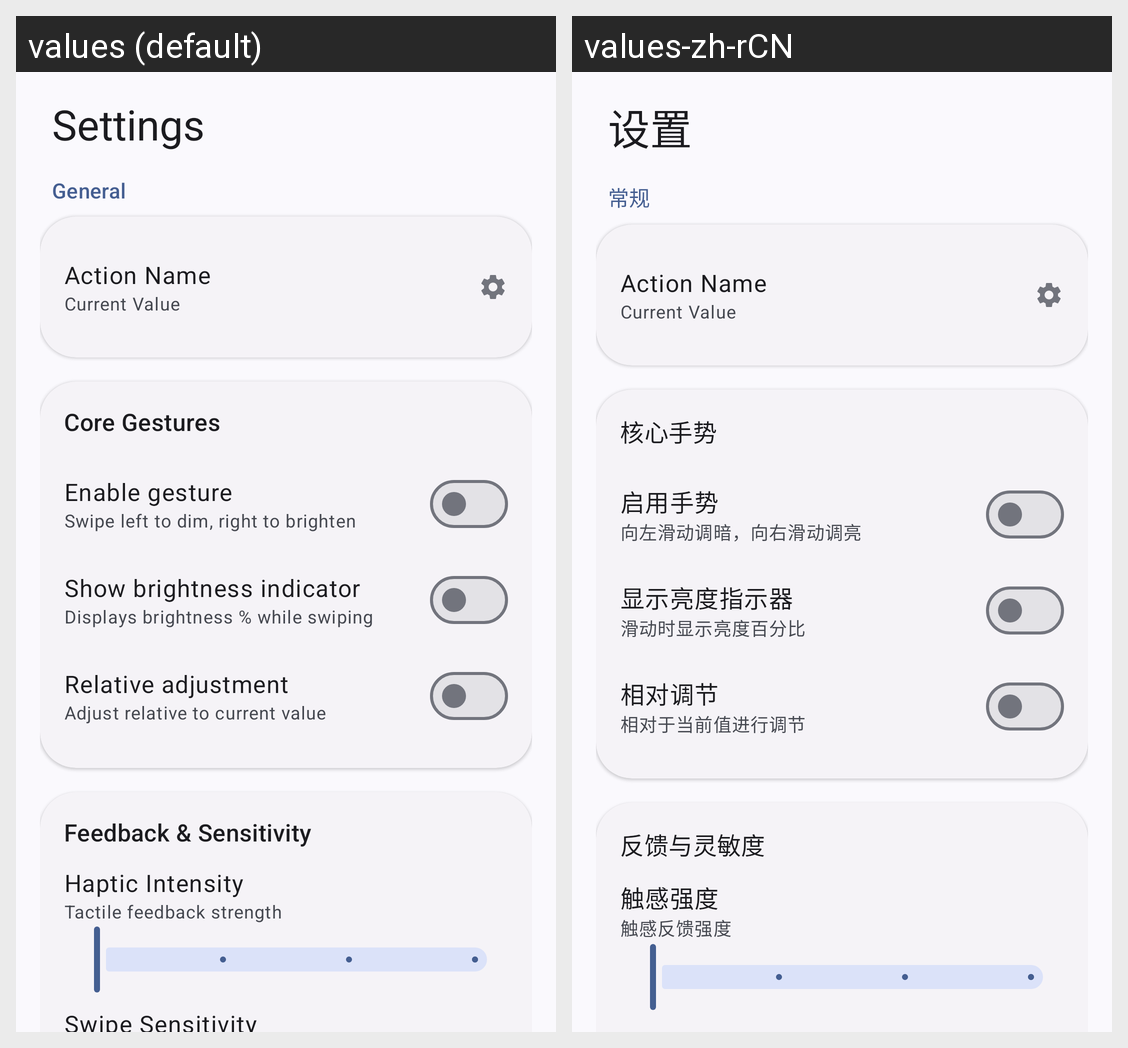

Strings drawn on this Android screen and how each of the app's shown locales translates them:
Android screen res/layout/fragment_settings.xml rendered under 2 locales, left to right: values (default), values-zh-rCN. Device: Nexus 5 (rendered at 1080×1920; each locale shown at half size, 540×960, under a caption strip naming it); theme Theme.betterstatusbar.
Strings drawn on this screen, with the default value and each locale's value (text and hints the layout hard-codes, and strings that could not be matched under every locale, appear in the picture but are not listed):

settings_title
  values: Settings
  values-zh-rCN: 设置

general_header
  values: General
  values-zh-rCN: 常规

core_gestures_title
  values: Core Gestures
  values-zh-rCN: 核心手势

enable_gesture_title
  values: Enable gesture
  values-zh-rCN: 启用手势

enable_gesture_summary
  values: Swipe left to dim, right to brighten
  values-zh-rCN: 向左滑动调暗，向右滑动调亮

show_indicator_title
  values: Show brightness indicator
  values-zh-rCN: 显示亮度指示器

show_indicator_summary
  values: Displays brightness % while swiping
  values-zh-rCN: 滑动时显示亮度百分比

relative_adjustment_title
  values: Relative adjustment
  values-zh-rCN: 相对调节

relative_adjustment_summary
  values: Adjust relative to current value
  values-zh-rCN: 相对于当前值进行调节

feedback_sensitivity_title
  values: Feedback & Sensitivity
  values-zh-rCN: 反馈与灵敏度

haptic_intensity_title
  values: Haptic Intensity
  values-zh-rCN: 触感强度

haptic_intensity_summary
  values: Tactile feedback strength
  values-zh-rCN: 触感反馈强度
